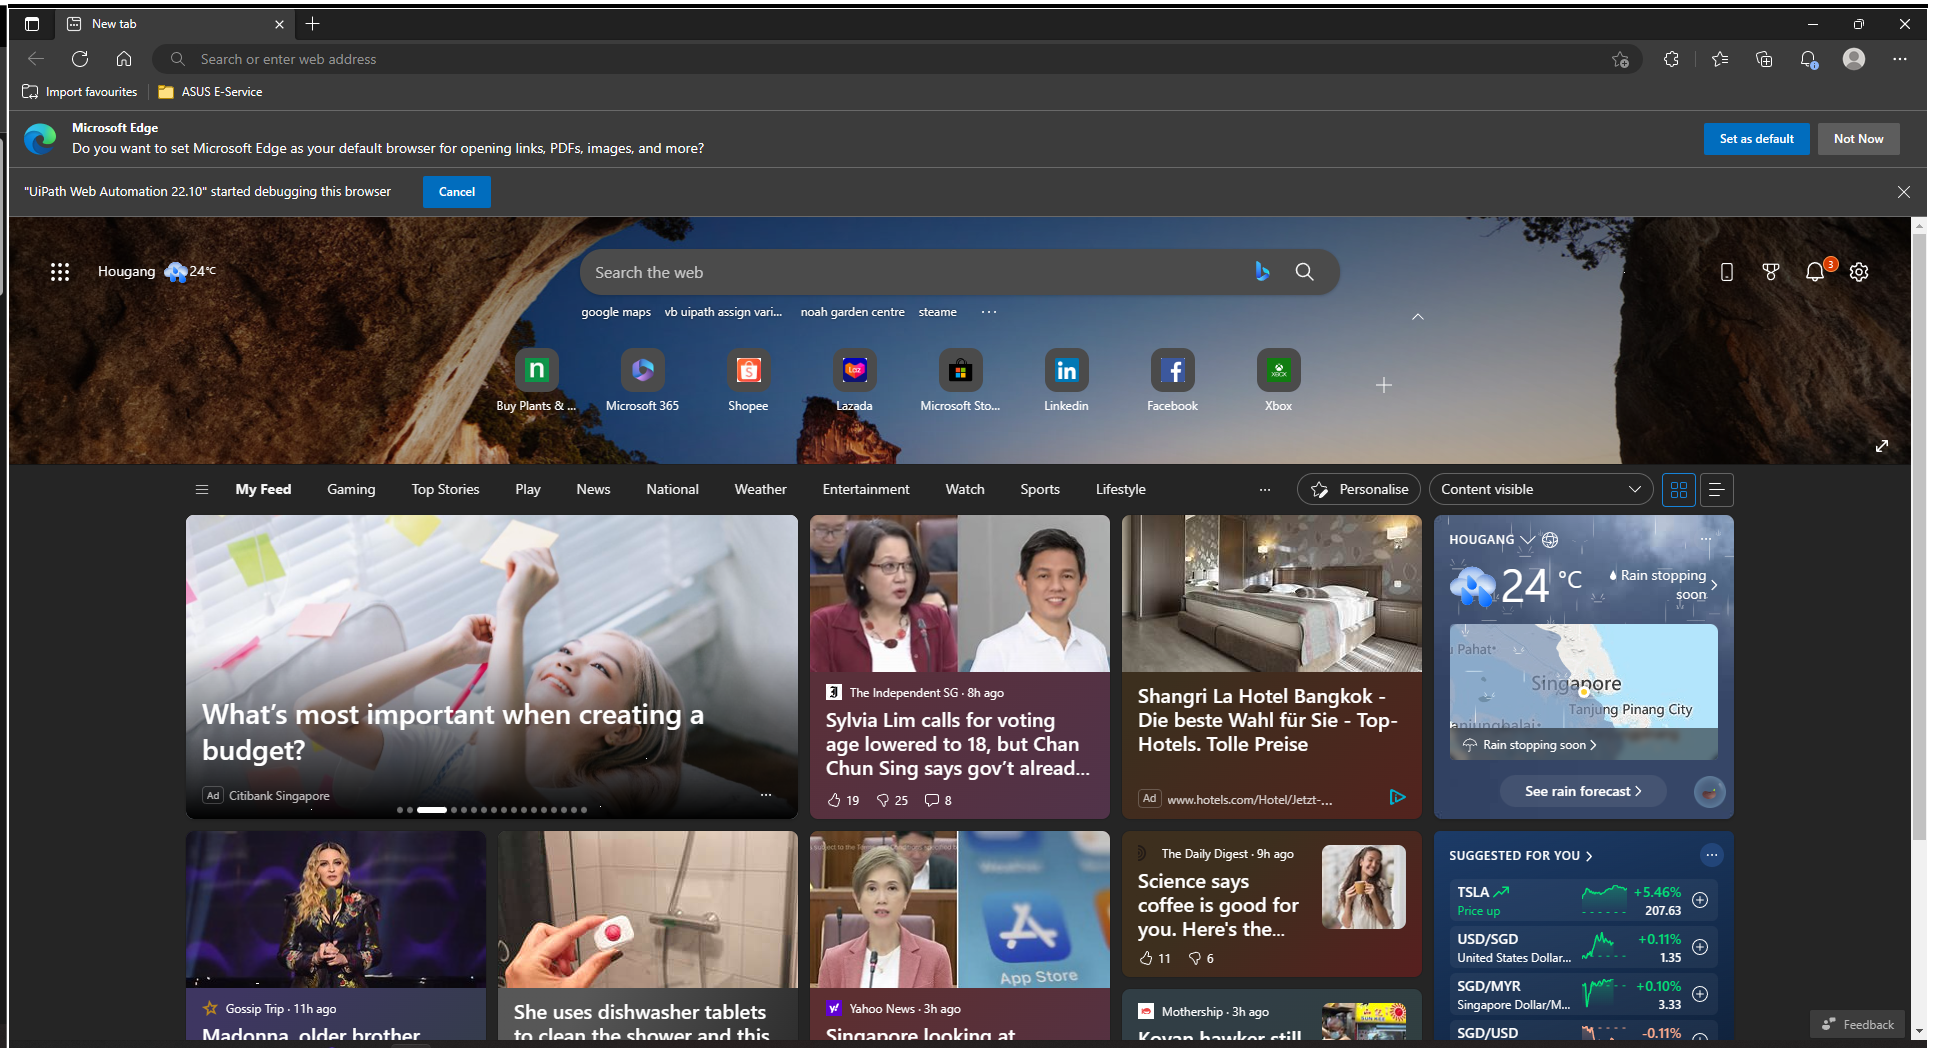
Workflow: Login_prompt

Step 1: Use Browser Edge: New tab in window 'New tab' (msedge.exe)

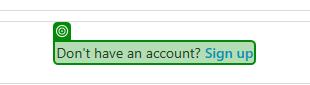
Step 2: check

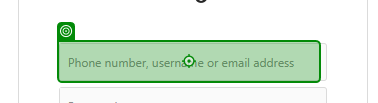
Step 3: type [loginarray(0)]

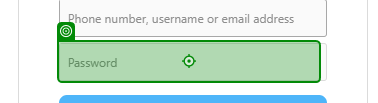
Step 4: type [loginArray(1)]

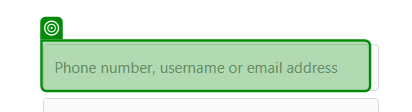
Step 5: get-text (repeated 2 times)